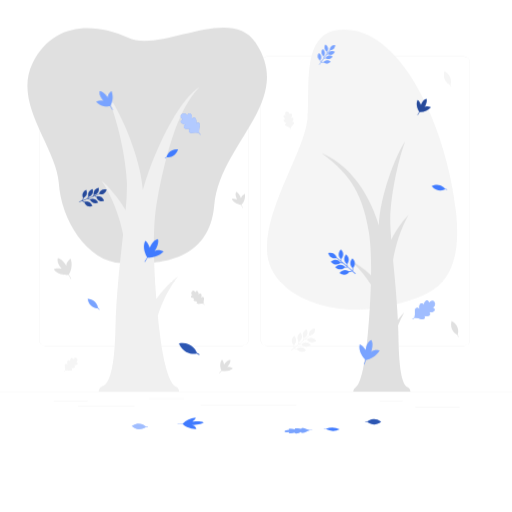
t = 0.00 s
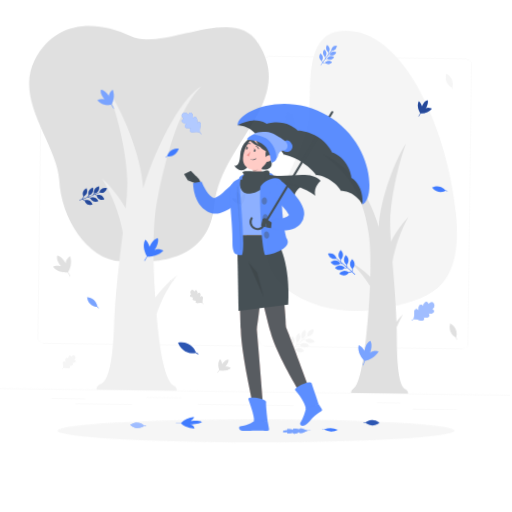
t = 0.56 s
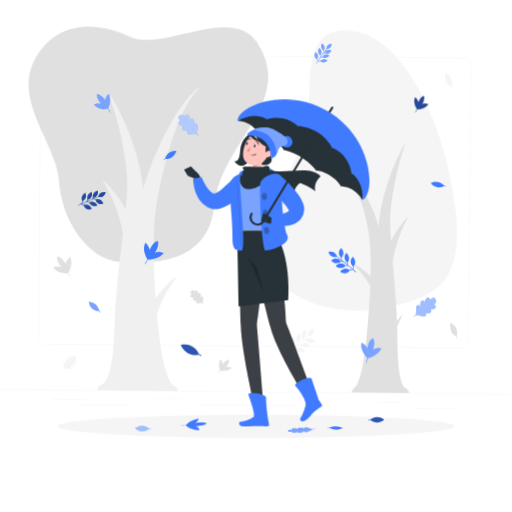
t = 1.13 s
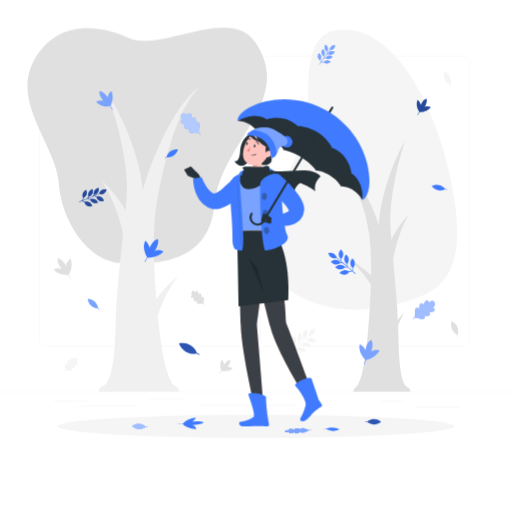
t = 1.50 s
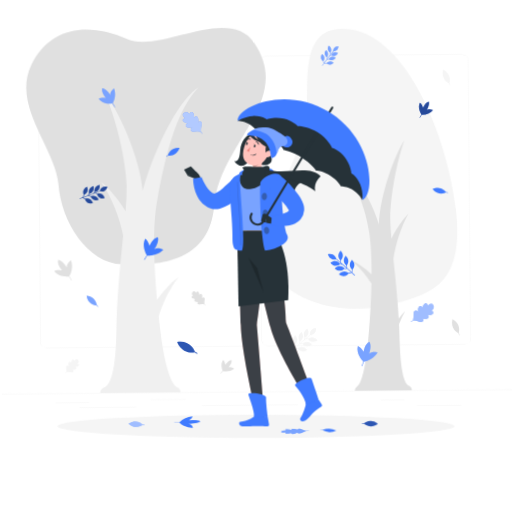
t = 1.88 s
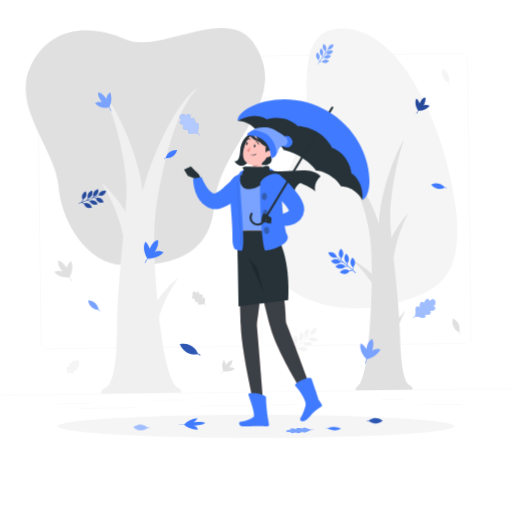
t = 2.44 s

The animated SVG that drew these frames (rendered in a browser with its animation timeline set to each time). Animation: 2 CSS @keyframes rules; one cycle of 3.00 s, repeats indefinitely.

<svg class="animated" id="freepik_stories-fall-is-coming" xmlns="http://www.w3.org/2000/svg" viewBox="0 0 500 500" version="1.1" xmlns:xlink="http://www.w3.org/1999/xlink" xmlns:svgjs="http://svgjs.com/svgjs"><style>svg#freepik_stories-fall-is-coming:not(.animated) .animable {opacity: 0;}svg#freepik_stories-fall-is-coming.animated #freepik--background-complete--inject-31 {animation: 3s Infinite  linear wind;animation-delay: 0s;}svg#freepik_stories-fall-is-coming.animated #freepik--Shadow--inject-31 {animation: 1s 1 forwards cubic-bezier(.36,-0.01,.5,1.38) slideUp;animation-delay: 0s;}svg#freepik_stories-fall-is-coming.animated #freepik--Character--inject-31 {animation: 1s 1 forwards cubic-bezier(.36,-0.01,.5,1.38) slideUp;animation-delay: 0s;}svg#freepik_stories-fall-is-coming.animated #freepik--Leafs--inject-31 {animation: 1.5s Infinite  linear wind;animation-delay: 0s;}            @keyframes wind {                0% {                    transform: rotate( 0deg );                }                25% {                    transform: rotate( 1deg );                }                75% {                    transform: rotate( -1deg );                }            }                    @keyframes slideUp {                0% {                    opacity: 0;                    transform: translateY(30px);                }                100% {                    opacity: 1;                    transform: inherit;                }            }        </style><g id="freepik--background-complete--inject-31" class="animable" style="transform-origin: 250px 212.451px;"><rect y="382.4" width="500" height="0.25" style="fill: rgb(235, 235, 235); transform-origin: 250px 382.525px;" id="el8hdbraenfn9" class="animable"></rect><rect x="52.46" y="391.92" width="33.12" height="0.25" style="fill: rgb(235, 235, 235); transform-origin: 69.02px 392.045px;" id="ely18zzl913z" class="animable"></rect><rect x="145.33" y="389.21" width="34.5" height="0.25" style="fill: rgb(235, 235, 235); transform-origin: 162.58px 389.335px;" id="eluop0s2xkg7" class="animable"></rect><rect x="76.08" y="396.75" width="55.42" height="0.25" style="fill: rgb(235, 235, 235); transform-origin: 103.79px 396.875px;" id="el4oztmrbtidv" class="animable"></rect><rect x="405.64" y="397.67" width="43.19" height="0.25" style="fill: rgb(235, 235, 235); transform-origin: 427.235px 397.795px;" id="elsm2b40ociif" class="animable"></rect><rect x="370.43" y="391.42" width="22.9" height="0.25" style="fill: rgb(235, 235, 235); transform-origin: 381.88px 391.545px;" id="elr5fc5xwc9po" class="animable"></rect><rect x="195.63" y="395.43" width="93.68" height="0.25" style="fill: rgb(235, 235, 235); transform-origin: 242.47px 395.555px;" id="elmsv0lw6x12k" class="animable"></rect><path d="M237,337.8H43.91a5.71,5.71,0,0,1-5.7-5.71V60.66A5.71,5.71,0,0,1,43.91,55H237a5.71,5.71,0,0,1,5.71,5.71V332.09A5.71,5.71,0,0,1,237,337.8ZM43.91,55.2a5.46,5.46,0,0,0-5.45,5.46V332.09a5.46,5.46,0,0,0,5.45,5.46H237a5.47,5.47,0,0,0,5.46-5.46V60.66A5.47,5.47,0,0,0,237,55.2Z" style="fill: rgb(235, 235, 235); transform-origin: 140.46px 196.4px;" id="elrwzcjfvvbra" class="animable"></path><path d="M453.31,337.8H260.21a5.72,5.72,0,0,1-5.71-5.71V60.66A5.72,5.72,0,0,1,260.21,55h193.1A5.71,5.71,0,0,1,459,60.66V332.09A5.71,5.71,0,0,1,453.31,337.8ZM260.21,55.2a5.47,5.47,0,0,0-5.46,5.46V332.09a5.47,5.47,0,0,0,5.46,5.46h193.1a5.47,5.47,0,0,0,5.46-5.46V60.66a5.47,5.47,0,0,0-5.46-5.46Z" style="fill: rgb(235, 235, 235); transform-origin: 356.75px 196.4px;" id="eliqc8h7gmcaq" class="animable"></path><path d="M119.25,257.05c-34.49-1.18-59.57-42.9-61.81-78.27S12.15,101.13,31.93,61.37,92.36,21.76,125,36.85,224.85,4,249.91,42c37.83,57.41-35.36,97.6-40.73,158.9S141.45,257.81,119.25,257.05Z" style="fill: rgb(224, 224, 224); transform-origin: 143.733px 142.196px;" id="elrn3h2e5j2lo" class="animable"></path><path d="M171.62,377.48c-3.4-1.47-11.44-10.81-16.91-63.45-.2-1.95-.4-3.87-.59-5.78,3.82-12.72,11.54-28.11,19.89-38.44-5.89,3.84-14.24,12.29-21.36,22.07-3.41-42-3.11-74.85.77-95.83,9.65-52.25,22-91.26,41.35-111-15.87,9-40.59,50.42-55.29,100.41-2.25-33.39-23.22-79.83-35.8-95.12C114.65,115.7,123.34,155,124,180a227.48,227.48,0,0,1-1.35,25.13c-7.65-12.47-16.83-23.4-23.54-28.63,9.81,14.46,18.14,35.93,21.05,52.42-3.05,27.68-6.88,61-7.42,91.3-1,52.91-9.74,55.84-13.14,57.31a5.26,5.26,0,0,0-3.21,4.92h78.42A5.26,5.26,0,0,0,171.62,377.48Z" style="fill: rgb(240, 240, 240); transform-origin: 145.58px 233.75px;" id="elxhwd8feulw" class="animable"></path><path d="M385,297.67c-61.05,16.09-123-10.11-124.29-53.28s36-95.61,39.56-128.06S291,20.78,344.75,29.67s92.56,103.11,100.5,176.44S420.43,288.33,385,297.67Z" style="fill: rgb(245, 245, 245); transform-origin: 353.564px 165.637px;" id="el8d7632fnp1g" class="animable"></path><path d="M398.47,378.28c-2.42-1.22-8.67-3.67-9.34-47.93-.06-4.17-.19-8.42-.37-12.7a106.28,106.28,0,0,1,6.08-12.59,54.68,54.68,0,0,0-6.33,7.22c-1-20-3-40.55-4.66-58.29,2.07-13.79,8-31.75,15-43.85-4.78,4.38-11.31,13.52-16.75,24-.68-8.56-1.08-15.78-1-21,.49-20.87,6.67-53.74,14.46-74.92C386.39,151.3,370.9,192,370,220c-11.6-38.26-33.84-61.42-55.89-70.49,22.26,16.81,39.22,33.33,46.08,77,1.67,10.63,2.41,24.93,2.19,42.36-7.11-6.56-14.77-11.8-19.7-13.78,6.8,5.68,14.1,14.36,19.51,22.65-.41,14.11-1.37,30-2.92,47.45-3.89,44-9.61,51.84-12,53.06A4.62,4.62,0,0,0,345,382.4h55.78A4.62,4.62,0,0,0,398.47,378.28Z" style="fill: rgb(224, 224, 224); transform-origin: 357.446px 260.31px;" id="elnzzb06k2qe" class="animable"></path><path d="M64.83,259.7c-1.07-2.66-5.42-7.54-8.34-7.65-1.53,4.73,3.69,10.34,3.69,10.34s-6-1-7.64.75c4.32,5.79,12.44,5.52,14.23,5.39a41.35,41.35,0,0,1,2.4,4l.48-.25a40.7,40.7,0,0,0-2.4-4c4.92-8.53,1.71-15.75,1.71-15.75S64.35,255.79,64.83,259.7Z" style="fill: rgb(224, 224, 224); transform-origin: 61.2644px 262.29px;" id="el8p0i2q6ju2e" class="animable"></path><path d="M221.65,358.64c1.56-1.29,3.9-5.26,3.34-7.24-3.5,0-6.14,4.69-6.14,4.69s-.6-4.22-2.15-5c-3,4.14-1,9.54-.56,10.7A28.28,28.28,0,0,1,214,364.3l.27.27a30.17,30.17,0,0,0,2.17-2.47,12.87,12.87,0,0,0,10.94-2.23S224.18,357.48,221.65,358.64Z" style="fill: rgb(224, 224, 224); transform-origin: 220.69px 357.83px;" id="el6xh1sj3swzs" class="animable"></path><path d="M235.36,193.69c-.38-2-2.73-5.95-4.74-6.42-1.69,3.07,1.16,7.65,1.16,7.65s-4-1.51-5.39-.51c2.21,4.58,7.87,5.5,9.12,5.65a30.61,30.61,0,0,1,1.12,3.08L237,203a31.71,31.71,0,0,0-1.12-3.09,12.91,12.91,0,0,0,3.31-10.66S235.56,190.92,235.36,193.69Z" style="fill: rgb(224, 224, 224); transform-origin: 232.859px 195.205px;" id="elnw8tz2rdko" class="animable"></path><path d="M73.39,358.36c.1-1.19-1.2-1.66-1.2-1.66s2.39.3,3.47-1.09-1.23-2.09-1.23-2.09a2.39,2.39,0,0,0,.65-3.62h0c-1.74-2.16-3.52.92-3.52.92s-.87-2.29-2.15-1.1a4.22,4.22,0,0,0-1,3.23s-.7-1.86-2-1c-1.12.78-.83,2.34-.45,4.17-1.2-1.83-3.36-.63-2.71,1.57a13.33,13.33,0,0,1,.31,4c-.39.4-.8.8-1.2,1.14l.22.26c.41-.36.83-.76,1.24-1.18a11.23,11.23,0,0,1,4,.14c2.39.53,3.48-1.32,1.68-2.28C71.37,359.91,73.32,359.28,73.39,358.36Z" style="fill: rgb(245, 245, 245); transform-origin: 69.1538px 356.111px;" id="elg9hl7iroxv" class="animable"></path><path d="M286.23,115.17a1.79,1.79,0,0,0-2.05.08s1.58-1.82,1-3.49-2.43-.13-2.43-.13a2.38,2.38,0,0,0-2.64-2.56h0c-2.76.25-1.19,3.44-1.19,3.44s-2.39-.55-2.11,1.18a4.21,4.21,0,0,0,2.1,2.66s-1.93-.44-1.9,1.11c0,1.37,1.48,2,3.21,2.7-2.18,0-2.38,2.45-.19,3.12a13.22,13.22,0,0,1,3.53,2c.11.55.21,1.1.28,1.62l.33,0c-.07-.53-.17-1.11-.29-1.68a11,11,0,0,1,2.33-3.22c1.76-1.69.82-3.63-1-2.66C286.41,117.72,287,115.75,286.23,115.17Z" style="fill: rgb(245, 245, 245); transform-origin: 281.967px 117.977px;" id="el60g76fzzkio" class="animable"></path><path d="M189,293.14c-.1-1.19,1.21-1.66,1.21-1.66s-2.39.3-3.48-1.08,1.24-2.1,1.24-2.1a2.38,2.38,0,0,1-.65-3.61h0c1.74-2.16,3.51.92,3.51.92s.88-2.3,2.16-1.1a4.2,4.2,0,0,1,1.05,3.22s.7-1.85,2-1,.84,2.34.46,4.17c1.2-1.82,3.36-.62,2.71,1.57a13.07,13.07,0,0,0-.31,4c.39.4.8.79,1.19,1.14l-.22.25c-.41-.35-.83-.76-1.23-1.17a11,11,0,0,0-4,.14c-2.38.53-3.47-1.33-1.67-2.29C191,294.7,189,294.07,189,293.14Z" style="fill: rgb(224, 224, 224); transform-origin: 193.265px 290.891px;" id="ellif8jpvcc8m" class="animable"></path><path d="M446.64,327.14c.27.67.51,1.35.71,2l.53-.17c-.23-.7-.5-1.44-.79-2.17.52-1.9,1.8-8.91-6.13-13.37C438.68,322.55,445.17,326.39,446.64,327.14Z" style="fill: rgb(224, 224, 224); transform-origin: 444.18px 321.285px;" id="elzhu2wr0i7x" class="animable"></path><path d="M439.62,83.1c.27.67.51,1.35.71,2l.52-.16c-.22-.7-.49-1.44-.78-2.18.52-1.89,1.8-8.91-6.13-13.37C431.66,78.52,438.15,82.36,439.62,83.1Z" style="fill: rgb(245, 245, 245); transform-origin: 437.155px 77.245px;" id="elu506blfva" class="animable"></path><path d="M289.93,340.47a10.9,10.9,0,0,1-2.52-.53c1.51-1.21,3-2.42,4.45-3.6a12.34,12.34,0,0,0,2.72.2c1,1.09,4.44,3.95,9,.26-4.34-4.57-8.32-1.56-9.19-.8a12.26,12.26,0,0,1-2-.12c2-1.61,3.78-3.13,5.32-4.43a13.26,13.26,0,0,0,2.32.34c.9,1.19,4,4.41,9,1.21-3.83-5-8.1-2.43-9.06-1.76a12.42,12.42,0,0,1-1.7-.24c1.84-1.55,3.21-2.73,3.85-3.28,1.43-.16,5.87-1.16,5.62-7.13-6.07.76-6.18,5.49-6.1,6.82-.85.73-2.72,2.34-5.15,4.37.13-.45.28-.9.45-1.33,1-.57,5.19-3.3,2.36-8.92-5,3.09-3.49,7.27-2.81,8.6a12.8,12.8,0,0,0-.7,2.25c-1.24,1-2.6,2.16-4,3.33a12.24,12.24,0,0,1,.34-1.92c.95-.67,4.81-3.84,1.39-9.12-4.67,3.6-2.7,7.58-1.88,8.84a13.71,13.71,0,0,0-.44,2.68c-1.24,1-2.53,2.07-3.84,3.11a11.91,11.91,0,0,1-.08-2.59c1-1,3.86-4.55,0-9.07-4.33,4.4-1.39,8.22-.54,9.16a12.92,12.92,0,0,0,.15,2.89c-1,.83-2.08,1.65-3.11,2.45l.33.43c.94-.73,1.89-1.47,2.84-2.23a12.3,12.3,0,0,0,2.84.66c.77,1,4,4.58,9.11,1.08C295.09,337.47,291.13,339.64,289.93,340.47Z" style="fill: rgb(245, 245, 245); transform-origin: 296.405px 332.086px;" id="el7qcmamrne74" class="animable"></path></g><g id="freepik--Shadow--inject-31" class="animable" style="transform-origin: 250px 416.24px;"><ellipse id="freepik--path--inject-31" cx="250" cy="416.24" rx="193.89" ry="11.32" style="fill: rgb(245, 245, 245); transform-origin: 250px 416.24px;" class="animable"></ellipse></g><g id="freepik--Character--inject-31" class="animable" style="transform-origin: 270.253px 256.65px;"><path d="M353.63,195.27c.23-.36-2.77-5.79-8.45-9.41s-11.89-4-12.12-3.67c.23-.36-3.6-6.32-10.29-10.57s-13.72-5.2-13.95-4.84c.23-.36-5.3-7.4-14.1-13s-17.52-7.61-17.75-7.25c.23-.36-3.6-6.32-10.3-10.58s-13.72-5.2-14-4.84c.23-.36-2.78-5.79-8.46-9.41s-11.88-4-12.11-3.67c7.69-12.09,47.17-15.35,80.36,5.48l1,.65c.35.22.7.44,1,.67C347.53,146.05,361.32,183.18,353.63,195.27Z" style="fill: rgb(38, 50, 56); transform-origin: 293.904px 151.84px;" id="el3yhv364hlxs" class="animable"></path><path d="M192.16,175.25l-8.73-3.43,7.77-4.2s4.69,3,4.4,6.62Z" style="fill: rgb(38, 50, 56); transform-origin: 189.521px 171.435px;" id="eluohtuyzeibc" class="animable"></path><polygon points="179.73 165.52 186.43 162.36 192.33 168.47 183.43 171.81 179.73 165.52" style="fill: rgb(38, 50, 56); transform-origin: 186.03px 167.085px;" id="elrnnpdu3g3mh" class="animable"></polygon><path d="M239.4,186.31,238,187.88c-.46.49-.94,1-1.41,1.44-.93,1-1.91,1.86-2.9,2.77a74.34,74.34,0,0,1-6.35,5.17,47.66,47.66,0,0,1-7.56,4.58,27.29,27.29,0,0,1-4.9,1.82,16.75,16.75,0,0,1-6.95.42,12.55,12.55,0,0,1-1.67-.4,13.65,13.65,0,0,1-1.41-.46,19.33,19.33,0,0,1-2.65-1.21,22.53,22.53,0,0,1-7.66-7.17,27.94,27.94,0,0,1-2.3-4,38.56,38.56,0,0,1-2.71-8.17c-.3-1.36-.5-2.72-.67-4.08-.08-.68-.14-1.37-.19-2.06s0-1.33-.08-2.16l8.22-1.34.67,1.48c.23.52.47,1,.72,1.55.48,1,1,2,1.53,3a35.81,35.81,0,0,0,3.45,5.34,16.07,16.07,0,0,0,3.77,3.6,6.87,6.87,0,0,0,1.74.81,6.33,6.33,0,0,0,.79.18,1.72,1.72,0,0,0,.39,0c.11,0,.33.05.14,0-.38-.1-.1-.13.38-.37a17.9,17.9,0,0,0,2-1,46.4,46.4,0,0,0,4.86-3.56c1.66-1.38,3.35-2.87,5-4.43l2.48-2.36,2.36-2.31Z" style="fill: rgb(64, 123, 255); transform-origin: 213.995px 188.648px;" id="el2o2v92rg8ls" class="animable"></path><path d="M253.11,167.65c12.82,7.85,34.46-.07,41.29,10.11,0,0-7.94,4.23-7.69,13.43,0,0-9.14-11.63-27.75-13.26C246.65,176.86,253.11,167.65,253.11,167.65Z" style="fill: rgb(38, 50, 56); transform-origin: 272.908px 179.42px;" id="el2tay8bez5x4" class="animable"></path><path d="M233.75,170.94c-2.08-7.64,23.22-6.64,29.55-6.25s5.66,10.34,2.87,19.5S238.74,189.28,233.75,170.94Z" style="fill: rgb(64, 123, 255); transform-origin: 250.917px 176.663px;" id="el3k20eoc6v3" class="animable"></path><path d="M226.41,178.88c-.14,6.29.74,19.39,5.17,46.6h35.26c-.52-12.74-1.13-21.25,3.53-43.59a8.94,8.94,0,0,0-7.86-10.72c-1.39-.14-2.88-.26-4.39-.33a111.12,111.12,0,0,0-16,0c-3.44.32-7.13.87-9.94,1.35A6.93,6.93,0,0,0,226.41,178.88Z" style="fill: rgb(64, 123, 255); transform-origin: 248.477px 198.016px;" id="elttnr62wnkr" class="animable"></path><g id="el1mr98pylybq"><path d="M226.41,178.88c-.14,6.29.74,19.39,5.17,46.6h35.26c-.52-12.74-1.13-21.25,3.53-43.59a8.94,8.94,0,0,0-7.86-10.72c-1.39-.14-2.88-.26-4.39-.33a111.12,111.12,0,0,0-16,0c-3.44.32-7.13.87-9.94,1.35A6.93,6.93,0,0,0,226.41,178.88Z" style="fill: rgb(255, 255, 255); opacity: 0.3; transform-origin: 248.477px 198.016px;" class="animable"></path></g><path d="M244,130.94c-3,1.49-8.8,6.5-9.41,16-.29,4.63-1.11,11.69-5.78,10.41,6.08,9.11,13.61,2.16,13.93-.58,2.77,3,25,9.55,22.44-3.23C266.52,143.38,265.51,130.3,244,130.94Z" style="fill: rgb(38, 50, 56); transform-origin: 247.19px 146.405px;" id="elwg37o9ei90n" class="animable"></path><path d="M256.53,152.81c-1,5.15-2,14.59,1.59,18,0,0-2.65,3.31-11.41,7-6.9-4.32-4.61-7-4.61-7,5.75-1.37,5.6-5.63,4.6-9.64Z" style="fill: rgb(255, 195, 189); transform-origin: 249.928px 165.31px;" id="el5nsefrz4rnj" class="animable"></path><g id="el0pjbabm3z8g9"><path d="M252.52,156.23l-5.81,5a16.73,16.73,0,0,1,.49,2.84c2.19-.32,5.21-2.73,5.44-5A7.57,7.57,0,0,0,252.52,156.23Z" style="opacity: 0.2; transform-origin: 249.716px 160.15px;" class="animable"></path></g><path d="M263.69,145.31c-2.93,8.1-4,11.6-9.41,14.61-8.14,4.53-17.45-.84-17-9.65.4-7.94,5.12-19.86,14.16-20.78A11.76,11.76,0,0,1,263.69,145.31Z" style="fill: rgb(255, 195, 189); transform-origin: 250.851px 145.493px;" id="eli162fywzy1j" class="animable"></path><path d="M249.5,131.72c2.8,6.39,7.17,12.26,14.92,12.17C265.08,140.69,263.73,132.81,249.5,131.72Z" style="fill: rgb(38, 50, 56); transform-origin: 257.026px 137.806px;" id="el355yqdjfhov" class="animable"></path><path d="M243.51,131c.53,3.77,8.66,8.75,14.61,8.33-4.36-.56-10.35-5.7-10.8-8.33A21.3,21.3,0,0,0,243.51,131Z" style="fill: rgb(38, 50, 56); transform-origin: 250.815px 135.135px;" id="elkhaebleywfb" class="animable"></path><path d="M259.74,150.59c-1.14-4-.22-9.72,1.92-11.39s6.08,7.54,5.8,10.38S259.74,150.59,259.74,150.59Z" style="fill: rgb(38, 50, 56); transform-origin: 263.361px 145.085px;" id="elob9j16obq2j" class="animable"></path><path d="M231.58,225.48s3,65.39,3.54,91.87c.6,27.54,16.23,91.87,16.23,91.87h7s-4.28-53.46-7.56-91.87c5-29.5,8.32-91.87,8.32-91.87Z" style="fill: rgb(255, 195, 189); transform-origin: 245.345px 317.35px;" id="ela2ivt3orsbd" class="animable"></path><g id="elaxnnjsqviv"><path d="M231.58,225.48s3,65.39,3.54,91.87c.6,27.54,16.23,91.87,16.23,91.87h7s-4.28-53.46-7.56-91.87c5-29.5,8.32-91.87,8.32-91.87Z" style="fill: rgb(38, 50, 56); opacity: 0.9; transform-origin: 245.345px 317.35px;" class="animable"></path></g><path d="M250.33,405.66l11.1,2,1.29,6.95a1.5,1.5,0,0,1-1.5,1.65c-3.64-.06-5.4-.28-10-.28-2.83,0-10.38.3-14.29.3s-4.12-3.87-2.49-4.22c7.3-1.56,11.87-3.73,14.33-5.79A2.44,2.44,0,0,1,250.33,405.66Z" style="fill: rgb(64, 123, 255); transform-origin: 248.104px 410.97px;" id="elhr3gh4lecwm" class="animable"></path><path d="M240.79,225.48s16.56,68.47,23.34,94.08c7.11,26.9,37.9,74,38.65,75.81l5.63-2.11S288.8,339,279.29,315.13c0-29.9-12.45-89.65-12.45-89.65Z" style="fill: rgb(255, 195, 189); transform-origin: 274.6px 310.425px;" id="elbpxc7t20ou" class="animable"></path><g id="elqm3azdhn9ai"><path d="M240.79,225.48s16.56,68.47,23.34,94.08c7.11,26.9,37.9,74,38.65,75.81l5.63-2.11S288.8,339,279.29,315.13c0-29.9-12.45-89.65-12.45-89.65Z" style="fill: rgb(38, 50, 56); opacity: 0.9; transform-origin: 274.6px 310.425px;" class="animable"></path></g><path d="M249.51,142.79c-.2.67-.71,1.11-1.15,1s-.64-.77-.44-1.45.71-1.11,1.15-1S249.71,142.12,249.51,142.79Z" style="fill: rgb(38, 50, 56); transform-origin: 248.715px 142.565px;" id="elcct2e8fsjvp" class="animable"></path><path d="M241.91,140.56c-.19.67-.71,1.11-1.15,1s-.63-.78-.44-1.45.72-1.12,1.16-1S242.11,139.89,241.91,140.56Z" style="fill: rgb(38, 50, 56); transform-origin: 241.118px 140.334px;" id="eln9d7yu3m0gr" class="animable"></path><path d="M241.66,139.21l-1.48-.94S240.64,139.77,241.66,139.21Z" style="fill: rgb(38, 50, 56); transform-origin: 240.92px 138.803px;" id="el18d48soxvk6" class="animable"></path><path d="M244.57,143.46a18.46,18.46,0,0,1-3.66,3.58,3,3,0,0,0,2.27,1.16Z" style="fill: rgb(237, 132, 126); transform-origin: 242.74px 145.83px;" id="elo4v792doyc" class="animable"></path><path d="M245.92,151.77a7.66,7.66,0,0,1-1.16-.23.22.22,0,0,1-.14-.26.22.22,0,0,1,.26-.14,5.51,5.51,0,0,0,5-.81.21.21,0,0,1,.29,0,.2.2,0,0,1,0,.29A5.76,5.76,0,0,1,245.92,151.77Z" style="fill: rgb(38, 50, 56); transform-origin: 247.423px 151.044px;" id="elg28o70bgsa" class="animable"></path><path d="M264.71,152a6.3,6.3,0,0,1-4.55,1.58c-2.2-.14-2.57-2.29-1.35-4,1.1-1.53,3.57-3.29,5.49-2.31A2.83,2.83,0,0,1,264.71,152Z" style="fill: rgb(255, 195, 189); transform-origin: 261.96px 150.289px;" id="elt9y8sq72bgl" class="animable"></path><path d="M252.32,141.22a.43.43,0,0,1-.22-.24,3.26,3.26,0,0,0-2.09-2.11.42.42,0,0,1-.3-.5.41.41,0,0,1,.5-.3,4.11,4.11,0,0,1,2.67,2.64.41.41,0,0,1-.56.51Z" style="fill: rgb(38, 50, 56); transform-origin: 251.302px 139.658px;" id="el60vlbmn1hzf" class="animable"></path><path d="M241,136.76a.37.37,0,0,1-.25-.18.41.41,0,0,1,.13-.56,4.08,4.08,0,0,1,3.73-.45.42.42,0,0,1-.34.76,3.22,3.22,0,0,0-3,.38A.4.4,0,0,1,241,136.76Z" style="fill: rgb(38, 50, 56); transform-origin: 242.749px 136.038px;" id="elgh5ycxbvztl" class="animable"></path><path d="M249.26,141.43l-1.48-.93S248.24,142,249.26,141.43Z" style="fill: rgb(38, 50, 56); transform-origin: 248.52px 141.03px;" id="elfo8um19jogh" class="animable"></path><path d="M231.58,225.48l1.32,73.61,48.5-6c1.89-38.26-7.47-59.5-14.56-67.6Z" style="fill: rgb(38, 50, 56); transform-origin: 256.613px 262.285px;" id="elqusuxhccfef" class="animable"></path><g id="el964agh3sfz"><polygon points="257.3 285.3 251.12 261.77 242.56 251.47 257.3 285.3" style="opacity: 0.2; transform-origin: 249.93px 268.385px;" class="animable"></polygon></g><path d="M242.5,385.29c.94,3,7.14,19.14,5.21,21.88l13.72.45s-2-15.41-1.62-19.3S241.57,382.25,242.5,385.29Z" style="fill: rgb(64, 123, 255); transform-origin: 251.948px 395.74px;" id="elzq3qc2ypnyc" class="animable"></path><path d="M300,392.61l11.28-2.13,2.82,4.45a1.43,1.43,0,0,1-.3,2.16,50.44,50.44,0,0,0-6.23,4.3c-3.61,2.85-6.56,8-10.15,9.59s-5.15-1.55-4.11-2.81c2.42-2.93,5.17-11.5,5.45-14.48C298.81,393.12,299.47,392.81,300,392.61Z" style="fill: rgb(64, 123, 255); transform-origin: 303.728px 400.95px;" id="el0qun70jwgwtg" class="animable"></path><path d="M288.36,376.7c5.55,5.83,10.55,15.35,10.29,18.38l12.62-4.6s-4.26-12.94-7-20.64C302.94,366.15,286,374.2,288.36,376.7Z" style="fill: rgb(64, 123, 255); transform-origin: 299.702px 381.984px;" id="elyntbz5r7ln" class="animable"></path><path d="M237.26,164.55c2.45,2.45-1.69,2.77-.64,5.81.56,1.62-5.63-1-2.27,7.36,1.66,4.11,3.07,7.14,9.93,6.86s10.82-4.9,15.63-6.26,9.15-1.61,7.18-4.68-5.16-4.22-4.16-7,0-5.81-4.37-4.16S233.39,160.69,237.26,164.55Z" style="fill: rgb(38, 50, 56); transform-origin: 250.461px 173.305px;" id="el1146uf4s4xi" class="animable"></path><path d="M259.25,165c18,6.83,42.53-4.9,53.89,7.13,0,0-7.15,5.46-5.4,14.5,0,0-15.88-13.37-41-12.44C254.35,174.69,259.25,165,259.25,165Z" style="fill: rgb(38, 50, 56); transform-origin: 285.717px 175.815px;" id="elgz6maitmw2s" class="animable"></path><path d="M268.64,169.41c-5.5.13-14.11,5.26-14.5,9.55-1,10.56,1.06,57.82,4.68,65.64a34,34,0,0,0,17.53-5.92c4.61-3.4,5.72-6,3.73-10s-5.29-27.7-4.71-36.81S278.8,169.18,268.64,169.41Z" style="fill: rgb(64, 123, 255); transform-origin: 267.457px 207.004px;" id="elm370xpybr4r" class="animable"></path><path d="M266.82,213.93l-7.75-5.29.9,8.79s5.13,2.18,7.95-.09Z" style="fill: rgb(38, 50, 56); transform-origin: 263.495px 213.506px;" id="elmg7qvwtyesn" class="animable"></path><path d="M256.37,209.66,255,215.17a1.17,1.17,0,0,0,.9,1.42l4,.84-.9-8.79-1.65.13A1.18,1.18,0,0,0,256.37,209.66Z" style="fill: rgb(38, 50, 56); transform-origin: 257.434px 213.035px;" id="elejcbv3x4wsc" class="animable"></path><path d="M273.68,171.44c1.19,1,2.21,1.86,3.27,2.83s2.06,1.91,3.07,2.89c2,2,4,4,5.89,6.18a79.14,79.14,0,0,1,5.5,7A47.61,47.61,0,0,1,294,194.4a26.64,26.64,0,0,1,2.26,5.19,17.07,17.07,0,0,1,.73,3.69c0,.35,0,.74,0,1.14v.29l0,.22,0,.45a15.31,15.31,0,0,1-3.54,8.75,16.57,16.57,0,0,1-5.36,4.11A23.6,23.6,0,0,1,282.8,220a35.29,35.29,0,0,1-9.44.55c-1.5-.08-3-.28-4.41-.5s-2.82-.54-4.38-.95l.88-8.28c4.78-.65,10-1.53,13.67-3.21,1.81-.79,3-1.94,2.93-2.32,0-.2-.13-.19-.17-.37s-.07-.43-.09-.09c0,.13-.07,0-.19-.22a21.09,21.09,0,0,0-1.23-2c-.56-.82-1.23-1.69-1.95-2.57-1.47-1.75-3.09-3.57-4.83-5.33s-3.53-3.55-5.36-5.31l-2.77-2.62-2.72-2.54Z" style="fill: rgb(64, 123, 255); transform-origin: 279.865px 196.046px;" id="el5saou5fg7w6" class="animable"></path><path d="M231.14,171.24c4.82-2.66,3.37-.29,3.22,4-.37,10.6,5.55,61.53,1.93,69.35-2.56.29-7,.1-8.12-3.33s-1.22-5.6-1.22-11.35c0-16-3-37.62-2.33-46.72S228.65,172.63,231.14,171.24Z" style="fill: rgb(64, 123, 255); transform-origin: 230.995px 207.402px;" id="elyhskb6wsf5f" class="animable"></path><g id="el104bkhfxc1vq"><path d="M260.66,192c-.15,2-1.41,3.49-2.82,3.38s-2.41-1.8-2.26-3.78,1.41-3.49,2.81-3.38S260.81,190.05,260.66,192Z" style="fill: rgb(38, 50, 56); opacity: 0.4; transform-origin: 258.12px 191.8px;" class="animable"></path></g><g id="elpbyqweupeu"><path d="M261.61,208.15c0,2-1.11,3.6-2.52,3.61s-2.56-1.58-2.58-3.56,1.11-3.6,2.52-3.62S261.59,206.17,261.61,208.15Z" style="fill: rgb(38, 50, 56); opacity: 0.4; transform-origin: 259.06px 208.17px;" class="animable"></path></g><g id="elubdv6qpm5si"><path d="M262.82,224.74c.2,2-.78,3.68-2.18,3.82s-2.7-1.35-2.89-3.32.78-3.69,2.18-3.83S262.63,222.76,262.82,224.74Z" style="fill: rgb(38, 50, 56); opacity: 0.4; transform-origin: 260.286px 224.985px;" class="animable"></path></g><g id="eltofchjc0jop"><path d="M235.17,239.48l-.53,0c.51-8.74-.54-22.87-1.56-36.54-.73-9.78-1.41-19-1.41-25.09h.52c0,6.05.69,15.28,1.42,25.05C234.62,216.56,235.68,230.71,235.17,239.48Z" style="fill: rgb(38, 50, 56); opacity: 0.2; transform-origin: 233.486px 208.665px;" class="animable"></path></g><path d="M278.32,133.5c1.84-1.9,5.33-.27,6.9,3.26s-1.56,7.43-5.65,7.13-6.38-4.71-3.91-6.29S277.07,134.77,278.32,133.5Z" style="fill: rgb(64, 123, 255); transform-origin: 280.136px 138.302px;" id="elknga1j6f0z" class="animable"></path><path d="M246.71,128.74c-.25-3.66,5.88-4.27,12.54-4.42s14.66,6,18.79,8.72,3.79,9.2-2,9.6-3.77,8.89-7,7.64S266.86,131.08,246.71,128.74Z" style="fill: rgb(64, 123, 255); transform-origin: 263.757px 137.361px;" id="elb82rglzocuj" class="animable"></path><g id="elxpfg55wat6"><path d="M246.71,128.74c-.25-3.66,5.88-4.27,12.54-4.42s14.66,6,18.79,8.72,3.79,9.2-2,9.6-3.77,8.89-7,7.64S266.86,131.08,246.71,128.74Z" style="fill: rgb(255, 255, 255); opacity: 0.3; transform-origin: 263.757px 137.361px;" class="animable"></path></g><path d="M246.43,127.21c-2.55,1.17-6.09,3.85-4.9,4.78,1.56,1.22,7.23-.54,13.85,3.68,7.39,4.73,8.67,12.25,9.24,17.62a1.09,1.09,0,0,0,1.47.9c2.3-.81,3.87-2.61,3.82-3.91-.06-1.53.74-8.22-6.32-16.5C259.28,128.71,248,126.48,246.43,127.21Z" style="fill: rgb(64, 123, 255); transform-origin: 255.602px 140.668px;" id="elh750l0v8o4u" class="animable"></path><path d="M251.49,220.2a7.88,7.88,0,0,1-6.74-11.93,1.06,1.06,0,0,1,1.45-.35,1,1,0,0,1,.35,1.44,5.77,5.77,0,1,0,9.89,5.94l67.09-110.76a1.05,1.05,0,0,1,1.8,1.09L258.24,216.39A7.86,7.86,0,0,1,251.49,220.2Z" style="fill: rgb(38, 50, 56); transform-origin: 284.556px 162.116px;" id="el13wl1ltc02r" class="animable"></path><path d="M353.63,195.27c.36-.14,1.14-7.92-1.91-15.35s-8.43-11-8.72-10.72c.34-.2-.85-8.51-6.26-15.54s-12.44-9.49-12.67-9.15c.3-.25-4.24-9.11-13.81-15.17s-19.5-6.45-19.6-6.07c.21-.35-5-5.69-13.65-7.59s-16.7.53-16.74.92c.13-.38-5.39-3.76-13.4-3.35s-14.75,4.4-14.72,4.78c-1.72-12.87,45.82-35,89.06-8.74l1.29.8,1.28.83C365.93,138.92,366,191.37,353.63,195.27Z" style="fill: rgb(64, 123, 255); transform-origin: 296.44px 146.145px;" id="elvwmbalw7pgk" class="animable"></path></g><g id="freepik--Leafs--inject-31" class="animable" style="transform-origin: 256.805px 233.425px;"><path d="M108.78,89s-4.08,3.17-3.49,6.74c-1.09-2.4-5.26-6.69-7.94-6.67-1.2,4.39,3.79,9.31,3.79,9.31s-5.5-.69-7,1c4.19,5.12,11.61,4.55,13.24,4.36a39.63,39.63,0,0,1,2.35,3.55l.44-.24a38.5,38.5,0,0,0-2.36-3.56C112,95.5,108.78,89,108.78,89Z" style="fill: rgb(64, 123, 255); transform-origin: 102.155px 98.145px;" id="elvfn9szwym6f" class="animable"></path><g id="elzu2poxso37"><path d="M108.78,89s-4.08,3.17-3.49,6.74c-1.09-2.4-5.26-6.69-7.94-6.67-1.2,4.39,3.79,9.31,3.79,9.31s-5.5-.69-7,1c4.19,5.12,11.61,4.55,13.24,4.36a39.63,39.63,0,0,1,2.35,3.55l.44-.24a38.5,38.5,0,0,0-2.36-3.56C112,95.5,108.78,89,108.78,89Z" style="fill: rgb(255, 255, 255); opacity: 0.3; transform-origin: 102.155px 98.145px;" class="animable"></path></g><path d="M370.64,342.08s-5.68-1.34-8.39,1.7c1.33-2.65,2.15-9.35.25-11.69-4.72,2-5.51,9.91-5.51,9.91s-3.28-5.33-5.79-5.42c-1.55,7.3,4.2,13.43,5.52,14.72a45.17,45.17,0,0,1-1.46,4.58l.52.21a43.74,43.74,0,0,0,1.47-4.59C367.22,349.5,370.64,342.08,370.64,342.08Z" style="fill: rgb(64, 123, 255); transform-origin: 360.788px 344.09px;" id="elucr4i1scok" class="animable"></path><g id="elt8i1ng7idai"><path d="M370.64,342.08s-5.68-1.34-8.39,1.7c1.33-2.65,2.15-9.35.25-11.69-4.72,2-5.51,9.91-5.51,9.91s-3.28-5.33-5.79-5.42c-1.55,7.3,4.2,13.43,5.52,14.72a45.17,45.17,0,0,1-1.46,4.58l.52.21a43.74,43.74,0,0,0,1.47-4.59C367.22,349.5,370.64,342.08,370.64,342.08Z" style="fill: rgb(255, 255, 255); opacity: 0.3; transform-origin: 360.788px 344.09px;" class="animable"></path></g><path d="M159.78,245.52s-5.33-2.74-8.79-.37c2-2.32,4.45-8.81,3.12-11.61-5.21.88-7.93,8.54-7.93,8.54s-2-6.12-4.46-6.83c-3.33,6.91.9,14.44,1.9,16.05a45.3,45.3,0,0,1-2.58,4.22l.47.33a43.35,43.35,0,0,0,2.59-4.22C154.55,252.09,159.78,245.52,159.78,245.52Z" style="fill: rgb(64, 123, 255); transform-origin: 150.122px 244.695px;" id="el0lmitznbksc" class="animable"></path><path d="M191.67,419.12a5.18,5.18,0,0,0-4.31-4.05c3,.12,9.81-.93,11.49-2.45-3.48-2-11.41-.71-11.41-.71s4.16-2.91,3.45-4.25a19.52,19.52,0,0,0-12.62,6.16c-1.57.12-3.38.23-4.94.25l0,.32c1.57,0,3.37-.12,5-.24C183.34,419,191.67,419.12,191.67,419.12Z" style="fill: rgb(64, 123, 255); transform-origin: 186.09px 413.39px;" id="elzzfzttt7ir" class="animable"></path><path d="M420.66,104.74s-3.83-1.83-6.24-.09c1.36-1.68,3-6.32,2-8.28-3.66.72-5.45,6.2-5.45,6.2s-1.51-4.29-3.28-4.75c-2.23,5,.91,10.21,1.65,11.33a28.45,28.45,0,0,1-1.74,3l.34.23a32.76,32.76,0,0,0,1.75-3A13.77,13.77,0,0,0,420.66,104.74Z" style="fill: rgb(64, 123, 255); transform-origin: 413.781px 104.375px;" id="elxlcok7aunw" class="animable"></path><g id="el6b02gom0wgd"><path d="M420.66,104.74s-3.83-1.83-6.24-.09c1.36-1.68,3-6.32,2-8.28-3.66.72-5.45,6.2-5.45,6.2s-1.51-4.29-3.28-4.75c-2.23,5,.91,10.21,1.65,11.33a28.45,28.45,0,0,1-1.74,3l.34.23a32.76,32.76,0,0,0,1.75-3A13.77,13.77,0,0,0,420.66,104.74Z" style="opacity: 0.4; transform-origin: 413.781px 104.375px;" class="animable"></path></g><path d="M191.65,120.89c.33-2.84-.39-5.79-1.75-6-1.74-.28-2.58,1.59-2.58,1.59s.71-3.49-1.21-5.25-3.23,1.59-3.23,1.59a3.52,3.52,0,0,0-5.26-1.36h0c-3.37,2.33,1,5.29,1,5.29s-3.48,1-1.86,3,4.64,1.91,4.64,1.91-2.81.83-1.64,2.81c1,1.75,3.36,1.5,6.1,1.14-2.83,1.56-1.3,4.89,2,4.18a19.45,19.45,0,0,1,6,0c.55.63,1.08,1.28,1.54,1.9l.41-.3c-.48-.64-1-1.31-1.6-1.95a16.52,16.52,0,0,1,.65-5.85C195.89,120.16,193.26,118.34,191.65,120.89Z" style="fill: rgb(64, 123, 255); transform-origin: 186.07px 121.204px;" id="elv3dfudzzn" class="animable"></path><g id="eldw3hpy811c5"><path d="M191.65,120.89c.33-2.84-.39-5.79-1.75-6-1.74-.28-2.58,1.59-2.58,1.59s.71-3.49-1.21-5.25-3.23,1.59-3.23,1.59a3.52,3.52,0,0,0-5.26-1.36h0c-3.37,2.33,1,5.29,1,5.29s-3.48,1-1.86,3,4.64,1.91,4.64,1.91-2.81.83-1.64,2.81c1,1.75,3.36,1.5,6.1,1.14-2.83,1.56-1.3,4.89,2,4.18a19.45,19.45,0,0,1,6,0c.55.63,1.08,1.28,1.54,1.9l.41-.3c-.48-.64-1-1.31-1.6-1.95a16.52,16.52,0,0,1,.65-5.85C195.89,120.16,193.26,118.34,191.65,120.89Z" style="fill: rgb(255, 255, 255); opacity: 0.6; transform-origin: 186.07px 121.204px;" class="animable"></path></g><path d="M413.79,308.47c2.81.55,5.8.06,6.12-1.28.41-1.71-1.39-2.7-1.39-2.7s3.43,1,5.33-.8-1.34-3.34-1.34-3.34a3.52,3.52,0,0,0,1.77-5.14h0c-2.06-3.55-5.35.55-5.35.55s-.76-3.55-2.9-2.09-2.26,4.47-2.26,4.47-.61-2.86-2.68-1.84c-1.82.89-1.75,3.23-1.61,6-1.34-2.94-4.77-1.67-4.31,1.69a19.72,19.72,0,0,1-.46,6c-.66.5-1.35,1-2,1.4l.26.42c.68-.43,1.39-.93,2.07-1.44a16.5,16.5,0,0,1,5.79,1.1C414.19,312.75,416.2,310.28,413.79,308.47Z" style="fill: rgb(64, 123, 255); transform-origin: 413.755px 302.571px;" id="elb0wcjokib4p" class="animable"></path><g id="el7yraktcq2b9"><path d="M413.79,308.47c2.81.55,5.8.06,6.12-1.28.41-1.71-1.39-2.7-1.39-2.7s3.43,1,5.33-.8-1.34-3.34-1.34-3.34a3.52,3.52,0,0,0,1.77-5.14h0c-2.06-3.55-5.35.55-5.35.55s-.76-3.55-2.9-2.09-2.26,4.47-2.26,4.47-.61-2.86-2.68-1.84c-1.82.89-1.75,3.23-1.61,6-1.34-2.94-4.77-1.67-4.31,1.69a19.72,19.72,0,0,1-.46,6c-.66.5-1.35,1-2,1.4l.26.42c.68-.43,1.39-.93,2.07-1.44a16.5,16.5,0,0,1,5.79,1.1C414.19,312.75,416.2,310.28,413.79,308.47Z" style="fill: rgb(255, 255, 255); opacity: 0.5; transform-origin: 413.755px 302.571px;" class="animable"></path></g><path d="M294.25,419.1c-1.91-.68-4.58-1.08-5.65-.73-1.36.45-.51,1.08-.51,1.08a11.05,11.05,0,0,0-4.73-.73c-2.59.19-.95,1.26-.95,1.26s-3.85-.21-4.51,1.25h0c-.49,1.46,4.6.81,4.6.81s-1.54,1.23,1.05,1.18a12.26,12.26,0,0,0,4.5-1s-1.24,1,1,1.06a8.78,8.78,0,0,0,4.89-1.54c-.7,1.14,2.8,1.39,4.46.27a21.33,21.33,0,0,1,4-1.74l2.44-.06,0-.18-2.51.06a17,17,0,0,1-4-1.39C296.51,417.72,293.42,418.1,294.25,419.1Z" style="fill: rgb(64, 123, 255); transform-origin: 291.353px 420.705px;" id="elccs86ghon5u" class="animable"></path><g id="ele8fuuufulr"><path d="M294.25,419.1c-1.91-.68-4.58-1.08-5.65-.73-1.36.45-.51,1.08-.51,1.08a11.05,11.05,0,0,0-4.73-.73c-2.59.19-.95,1.26-.95,1.26s-3.85-.21-4.51,1.25h0c-.49,1.46,4.6.81,4.6.81s-1.54,1.23,1.05,1.18a12.26,12.26,0,0,0,4.5-1s-1.24,1,1,1.06a8.78,8.78,0,0,0,4.89-1.54c-.7,1.14,2.8,1.39,4.46.27a21.33,21.33,0,0,1,4-1.74l2.44-.06,0-.18-2.51.06a17,17,0,0,1-4-1.39C296.51,417.72,293.42,418.1,294.25,419.1Z" style="fill: rgb(255, 255, 255); opacity: 0.3; transform-origin: 291.353px 420.705px;" class="animable"></path></g><path d="M173.83,145.8c-8.61-.42-10.91,6.09-11.31,7.55-.56.36-1.12.7-1.66,1l.24.44c.59-.33,1.2-.7,1.81-1.1C164.71,153.82,171.24,153.73,173.83,145.8Z" style="fill: rgb(64, 123, 255); transform-origin: 167.345px 150.285px;" id="el9wopvblbwcu" class="animable"></path><path d="M85.58,291.72c1.44,8.5,8.29,9.35,9.8,9.43.47.47.93,1,1.33,1.41l.38-.33c-.44-.51-.94-1-1.46-1.54C95.37,298.91,93.88,292.55,85.58,291.72Z" style="fill: rgb(64, 123, 255); transform-origin: 91.335px 297.14px;" id="elkfrt8lh11q" class="animable"></path><g id="elnjh3v6pf16l"><path d="M85.58,291.72c1.44,8.5,8.29,9.35,9.8,9.43.47.47.93,1,1.33,1.41l.38-.33c-.44-.51-.94-1-1.46-1.54C95.37,298.91,93.88,292.55,85.58,291.72Z" style="fill: rgb(255, 255, 255); opacity: 0.3; transform-origin: 91.335px 297.14px;" class="animable"></path></g><path d="M174.71,335.38c5.11,11.49,15.09,10.2,17.26,9.77.83.49,1.64,1,2.38,1.51l.41-.6c-.81-.56-1.7-1.11-2.61-1.64C191.14,342,186.73,333.56,174.71,335.38Z" style="fill: rgb(64, 123, 255); transform-origin: 184.735px 340.893px;" id="el0jhbinlgnh0k" class="animable"></path><g id="elq9zjsthivg"><path d="M174.71,335.38c5.11,11.49,15.09,10.2,17.26,9.77.83.49,1.64,1,2.38,1.51l.41-.6c-.81-.56-1.7-1.11-2.61-1.64C191.14,342,186.73,333.56,174.71,335.38Z" style="opacity: 0.3; transform-origin: 184.735px 340.893px;" class="animable"></path></g><path d="M421.44,181.58c5.5,6.65,11.86,4,13.21,3.27.64.17,1.27.36,1.85.56l.16-.47c-.64-.22-1.33-.42-2-.61C433.52,182.92,429,178.16,421.44,181.58Z" style="fill: rgb(64, 123, 255); transform-origin: 429.05px 183.178px;" id="el311rc1p1nbc" class="animable"></path><path d="M128.75,416c6.55,5.6,12.35,1.86,13.57,1,.66.06,1.31.13,1.92.23l.08-.5c-.67-.1-1.38-.18-2.1-.24C140.88,415.23,135.65,411.3,128.75,416Z" style="fill: rgb(64, 123, 255); transform-origin: 136.535px 416.386px;" id="elw2rn7rrxkdn" class="animable"></path><g id="elab25xlvwx5n"><path d="M128.75,416c6.55,5.6,12.35,1.86,13.57,1,.66.06,1.31.13,1.92.23l.08-.5c-.67-.1-1.38-.18-2.1-.24C140.88,415.23,135.65,411.3,128.75,416Z" style="fill: rgb(255, 255, 255); opacity: 0.5; transform-origin: 136.535px 416.386px;" class="animable"></path></g><path d="M372.21,412c-6.95,5.11-12.46,1-13.6,0-.66,0-1.32,0-1.94.09l0-.5c.67-.06,1.39-.08,2.12-.09C360.17,410.32,365.67,406.79,372.21,412Z" style="fill: rgb(64, 123, 255); transform-origin: 364.44px 411.872px;" id="el28es9kd4g6l" class="animable"></path><g id="ella2td1kjta"><path d="M372.21,412c-6.95,5.11-12.46,1-13.6,0-.66,0-1.32,0-1.94.09l0-.5c.67-.06,1.39-.08,2.12-.09C360.17,410.32,365.67,406.79,372.21,412Z" style="opacity: 0.3; transform-origin: 364.44px 411.872px;" class="animable"></path></g><path d="M331.7,419.31a15.75,15.75,0,0,1-13.6-.22c-.66,0-1.32,0-1.93,0l-.05-.3c.67,0,1.39,0,2.12,0A15.77,15.77,0,0,1,331.7,419.31Z" style="fill: rgb(64, 123, 255); transform-origin: 323.91px 419.137px;" id="elmyi9z5oftfk" class="animable"></path><path d="M82.78,197.17a10.56,10.56,0,0,1-2-1.18c1.66-.62,3.31-1.25,4.9-1.87a12.24,12.24,0,0,0,2.31,1c.59,1.24,2.74,4.7,7.8,2.79-2.47-5.21-6.8-3.72-7.78-3.31a12.42,12.42,0,0,1-1.71-.68c2.17-.84,4.19-1.65,5.9-2.34a11.87,11.87,0,0,0,1.92,1c.45,1.29,2.22,5,7.46,3.61-1.91-5.43-6.36-4.42-7.38-4.11a12.4,12.4,0,0,1-1.42-.69c2.05-.83,3.58-1.47,4.29-1.77,1.29.27,5.45.67,6.94-4.6-5.51-1.07-7,3-7.26,4.2-.95.39-3,1.26-5.73,2.34a11.17,11.17,0,0,1,.77-1c1-.2,5.45-1.39,4.6-7.08-5.28,1.24-5.12,5.33-4.91,6.68a12.3,12.3,0,0,0-1.25,1.75c-1.37.55-2.88,1.15-4.46,1.76a12.59,12.59,0,0,1,.85-1.58c1-.31,5.28-2,3.81-7.54-5.09,1.8-4.51,5.83-4.16,7.16a11.94,11.94,0,0,0-1.14,2.21l-4.23,1.61a10.78,10.78,0,0,1,.66-2.28c1.2-.61,4.66-2.86,2.58-7.9-5,2.59-3.56,6.76-3.09,7.82a11.63,11.63,0,0,0-.69,2.56l-3.41,1.24.16.47c1-.36,2.07-.74,3.11-1.13a11.62,11.62,0,0,0,2.29,1.39c.38,1.1,2.19,5.13,7.62,3.54C88.13,196,84.06,196.78,82.78,197.17Z" style="fill: rgb(64, 123, 255); transform-origin: 90.48px 192.543px;" id="elebq342rdl66" class="animable"></path><g id="elf14u4jk1fp7"><path d="M82.78,197.17a10.56,10.56,0,0,1-2-1.18c1.66-.62,3.31-1.25,4.9-1.87a12.24,12.24,0,0,0,2.31,1c.59,1.24,2.74,4.7,7.8,2.79-2.47-5.21-6.8-3.72-7.78-3.31a12.42,12.42,0,0,1-1.71-.68c2.17-.84,4.19-1.65,5.9-2.34a11.87,11.87,0,0,0,1.92,1c.45,1.29,2.22,5,7.46,3.61-1.91-5.43-6.36-4.42-7.38-4.11a12.4,12.4,0,0,1-1.42-.69c2.05-.83,3.58-1.47,4.29-1.77,1.29.27,5.45.67,6.94-4.6-5.51-1.07-7,3-7.26,4.2-.95.39-3,1.26-5.73,2.34a11.17,11.17,0,0,1,.77-1c1-.2,5.45-1.39,4.6-7.08-5.28,1.24-5.12,5.33-4.91,6.68a12.3,12.3,0,0,0-1.25,1.75c-1.37.55-2.88,1.15-4.46,1.76a12.59,12.59,0,0,1,.85-1.58c1-.31,5.28-2,3.81-7.54-5.09,1.8-4.51,5.83-4.16,7.16a11.94,11.94,0,0,0-1.14,2.21l-4.23,1.61a10.78,10.78,0,0,1,.66-2.28c1.2-.61,4.66-2.86,2.58-7.9-5,2.59-3.56,6.76-3.09,7.82a11.63,11.63,0,0,0-.69,2.56l-3.41,1.24.16.47c1-.36,2.07-.74,3.11-1.13a11.62,11.62,0,0,0,2.29,1.39c.38,1.1,2.19,5.13,7.62,3.54C88.13,196,84.06,196.78,82.78,197.17Z" style="opacity: 0.4; transform-origin: 90.48px 192.543px;" class="animable"></path></g><path d="M312.88,58.48a8.41,8.41,0,0,0,.52,1.9c.85-1.21,1.71-2.41,2.55-3.56a10,10,0,0,1-.28-2.07c-.88-.74-3.21-3.21-.59-6.89,3.68,3.11,1.55,6.29,1,7a9.72,9.72,0,0,0,.19,1.52c1.14-1.56,2.22-3,3.14-4.26a11.85,11.85,0,0,1-.37-1.75c-.94-.64-3.54-2.86-1.31-6.8,4,2.7,2.21,6.08,1.74,6.84a8.42,8.42,0,0,0,.26,1.29c1.1-1.47,1.94-2.58,2.33-3.09.07-1.1.63-4.53,5.2-4.61-.31,4.67-3.92,5-4.94,5-.52.69-1.66,2.19-3.11,4.13a9.92,9.92,0,0,0,1-.4c.39-.81,2.29-4.11,6.7-2.2-2.13,4-5.39,3-6.44,2.53a10.59,10.59,0,0,1-1.68.64c-.74,1-1.54,2.08-2.37,3.22a10.34,10.34,0,0,0,1.46-.35c.46-.75,2.71-3.84,6.9-1.46-2.54,3.73-5.67,2.39-6.67,1.83a10.23,10.23,0,0,1-2,.45l-2.2,3.07a8.67,8.67,0,0,0,2,0c.75-.84,3.31-3.15,6.93-.39-3.17,3.51-6.22,1.43-7,.82a9.62,9.62,0,0,1-2.21,0c-.58.83-1.17,1.67-1.73,2.49l-.34-.23c.51-.75,1-1.51,1.57-2.27a9.72,9.72,0,0,1-.63-2.14c-.8-.55-3.67-2.87-1.23-6.91C314.94,54.41,313.46,57.53,312.88,58.48Z" style="fill: rgb(64, 123, 255); transform-origin: 318.783px 53.475px;" id="el1e6by5pf8on" class="animable"></path><g id="elsp0nbtovoib"><path d="M312.88,58.48a8.41,8.41,0,0,0,.52,1.9c.85-1.21,1.71-2.41,2.55-3.56a10,10,0,0,1-.28-2.07c-.88-.74-3.21-3.21-.59-6.89,3.68,3.11,1.55,6.29,1,7a9.72,9.72,0,0,0,.19,1.52c1.14-1.56,2.22-3,3.14-4.26a11.85,11.85,0,0,1-.37-1.75c-.94-.64-3.54-2.86-1.31-6.8,4,2.7,2.21,6.08,1.74,6.84a8.42,8.42,0,0,0,.26,1.29c1.1-1.47,1.94-2.58,2.33-3.09.07-1.1.63-4.53,5.2-4.61-.31,4.67-3.92,5-4.94,5-.52.69-1.66,2.19-3.11,4.13a9.92,9.92,0,0,0,1-.4c.39-.81,2.29-4.11,6.7-2.2-2.13,4-5.39,3-6.44,2.53a10.59,10.59,0,0,1-1.68.64c-.74,1-1.54,2.08-2.37,3.22a10.34,10.34,0,0,0,1.46-.35c.46-.75,2.71-3.84,6.9-1.46-2.54,3.73-5.67,2.39-6.67,1.83a10.23,10.23,0,0,1-2,.45l-2.2,3.07a8.67,8.67,0,0,0,2,0c.75-.84,3.31-3.15,6.93-.39-3.17,3.51-6.22,1.43-7,.82a9.62,9.62,0,0,1-2.21,0c-.58.83-1.17,1.67-1.73,2.49l-.34-.23c.51-.75,1-1.51,1.57-2.27a9.72,9.72,0,0,1-.63-2.14c-.8-.55-3.67-2.87-1.23-6.91C314.94,54.41,313.46,57.53,312.88,58.48Z" style="fill: rgb(255, 255, 255); opacity: 0.3; transform-origin: 318.783px 53.475px;" class="animable"></path></g><path d="M344.08,261.57a12,12,0,0,1-.07,2.67c-1.52-1.32-3-2.63-4.51-3.88a13.62,13.62,0,0,0-.29-2.81c.92-1.26,3.2-5.27-1.43-9.27-3.85,5.27,0,8.78.9,9.52a13.15,13.15,0,0,1,.25,2.07c-2-1.69-3.9-3.27-5.51-4.6a14,14,0,0,0-.08-2.43c1-1.15,3.76-4.9-.44-9.38-4.37,4.83-1,8.71-.11,9.57a13.18,13.18,0,0,1,.08,1.78c-1.93-1.59-3.4-2.77-4.07-3.32-.44-1.43-2.28-5.78-8.33-4.42,1.9,6.06,6.76,5.3,8.1,5,.9.74,2.89,2.35,5.42,4.45-.49-.05-1-.12-1.45-.21-.77-.94-4.33-4.68-9.53-.76,4.08,4.58,8.06,2.22,9.3,1.28a13.8,13.8,0,0,0,2.42.3c1.29,1.07,2.69,2.25,4.15,3.49a13.76,13.76,0,0,1-2,0c-.85-.84-4.8-4.2-9.57.28,4.55,4.1,8.25,1.34,9.38.27a13.1,13.1,0,0,0,2.82-.05c1.28,1.08,2.58,2.2,3.89,3.34a12,12,0,0,1-2.63.57c-1.25-.87-5.37-3.1-9.26,1.7,5.3,3.61,8.66-.1,9.46-1.15a13,13,0,0,0,2.92-.69c1,.91,2.07,1.82,3.08,2.73l.38-.43-2.81-2.48a12.94,12.94,0,0,0,.15-3c.89-1,3.93-5-.59-9.5C340.06,256.86,343,260.5,344.08,261.57Z" style="fill: rgb(64, 123, 255); transform-origin: 333.91px 255.867px;" id="elgzozoffvbn" class="animable"></path></g><defs>     <filter id="active" height="200%">         <feMorphology in="SourceAlpha" result="DILATED" operator="dilate" radius="2"></feMorphology>                <feFlood flood-color="#32DFEC" flood-opacity="1" result="PINK"></feFlood>        <feComposite in="PINK" in2="DILATED" operator="in" result="OUTLINE"></feComposite>        <feMerge>            <feMergeNode in="OUTLINE"></feMergeNode>            <feMergeNode in="SourceGraphic"></feMergeNode>        </feMerge>    </filter>    <filter id="hover" height="200%">        <feMorphology in="SourceAlpha" result="DILATED" operator="dilate" radius="2"></feMorphology>                <feFlood flood-color="#ff0000" flood-opacity="0.5" result="PINK"></feFlood>        <feComposite in="PINK" in2="DILATED" operator="in" result="OUTLINE"></feComposite>        <feMerge>            <feMergeNode in="OUTLINE"></feMergeNode>            <feMergeNode in="SourceGraphic"></feMergeNode>        </feMerge>            <feColorMatrix type="matrix" values="0   0   0   0   0                0   1   0   0   0                0   0   0   0   0                0   0   0   1   0 "></feColorMatrix>    </filter></defs></svg>